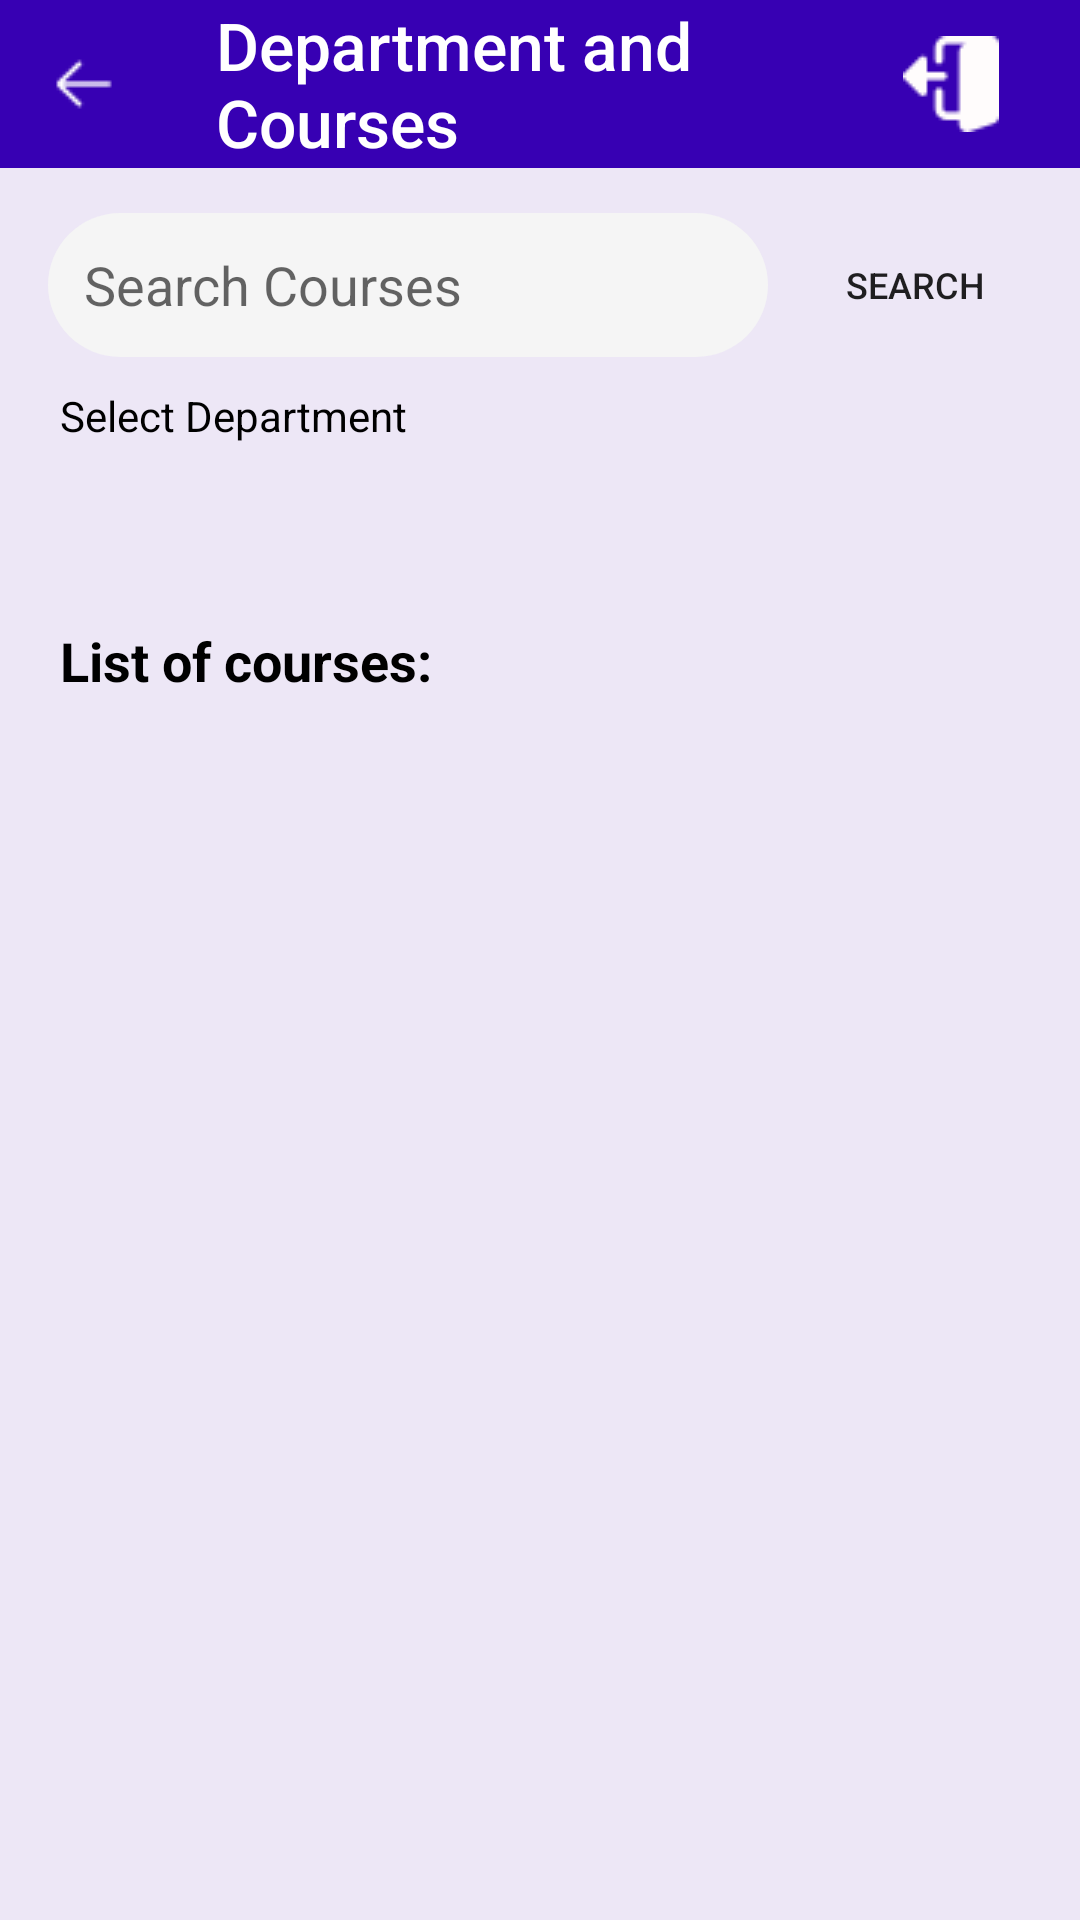

Produce the Android XML layout that renders to this screen, including the resource entries it uses.
<!-- AndroidManifest.xml: application theme AppTheme -->
<!-- res/layout/activity_course_search.xml -->
<?xml version="1.0" encoding="utf-8"?>
<androidx.constraintlayout.widget.ConstraintLayout xmlns:android="http://schemas.android.com/apk/res/android"
    xmlns:app="http://schemas.android.com/apk/res-auto"
    xmlns:tools="http://schemas.android.com/tools"
    android:layout_width="match_parent"
    android:layout_height="match_parent"
    tools:context=".CourseSearch">

    <LinearLayout
        android:id="@+id/llmain"
        android:layout_width="match_parent"
        android:layout_height="match_parent"
        android:orientation="vertical"
        android:background="@color/background"
        app:layout_constraintBottom_toBottomOf="parent"
        app:layout_constraintEnd_toEndOf="parent"
        app:layout_constraintStart_toStartOf="parent"
        app:layout_constraintTop_toTopOf="parent">

        <androidx.appcompat.widget.Toolbar
            android:id="@+id/appBar_cs"
            android:paddingEnd="15dp"
            app:menu="@menu/iconsbars"
            android:minHeight="?attr/actionBarSize"
            android:layout_width="match_parent"
            android:layout_height="?attr/actionBarSize"
            app:navigationIcon="@drawable/back_arrow"
            android:theme="@style/ThemeOverlay.AppCompat.ActionBar"
            app:titleTextColor="@android:color/white"
            android:background="?attr/colorPrimaryDark">

            <TextView
                android:id="@+id/toolbar_title"
                android:layout_width="match_parent"
                android:layout_height="wrap_content"
                android:textSize="22sp"
                android:text="Department and Courses"
                android:textColor="@android:color/white"
                style="@style/TextAppearance.AppCompat.Widget.ActionBar.Title"
                android:textAlignment="textStart" />

        </androidx.appcompat.widget.Toolbar>

        <LinearLayout
            android:layout_width="match_parent"
            android:layout_height="wrap_content"
            android:layout_marginTop="15dp"
            android:orientation="horizontal"
            android:layout_marginHorizontal="16dp"
            android:weightSum="1">

            <EditText
                android:hint="Search Courses"
                android:drawablePadding="10dp"
                android:drawableStart="@drawable/search"
                android:paddingHorizontal="12dp"
                android:id="@+id/search"
                android:inputType="text"
                android:background="@drawable/rounded2"
                android:layout_weight="0.9"
                android:layout_width="match_parent"
                android:layout_height="match_parent"/>

            <Button
                android:textSize="12sp"
                android:padding="0dp"
                android:id="@+id/searchButton"
                android:layout_width="wrap_content"
                android:layout_height="wrap_content"
                android:layout_gravity="center_vertical"
                android:layout_marginStart="10dp"
                android:layout_weight="0.1"
                android:background="@drawable/rounded"
                android:text="search" />

        </LinearLayout>

        <TextView
            android:id="@+id/tvSpinner"
            android:layout_width="match_parent"
            android:layout_height="wrap_content"
            android:layout_marginTop="10dp"
            android:layout_marginHorizontal="20dp"
            android:text="Select Department"
            android:textColor="#000" />

        <Spinner
            android:paddingStart="15dp"
            android:id="@+id/departmentSelected"
            android:layout_width="match_parent"
            android:layout_height="40dp"
            android:layout_marginHorizontal="16dp"
            android:layout_marginTop="5dp"
            android:background="@drawable/rounded"
            android:backgroundTint="@color/lightGrey" />

        <TextView
            android:textStyle="bold"
            android:textSize="18sp"
            android:textColor="#000"
            android:layout_marginTop="15dp"
            android:layout_marginHorizontal="20dp"
            android:text="List of courses:"
            android:layout_width="match_parent"
            android:layout_height="wrap_content"/>

        <ListView
            android:dividerHeight="8sp"
            android:divider="@android:color/transparent"
            android:layout_marginTop="10dp"
            android:layout_marginHorizontal="16dp"
            android:id="@+id/coursesList"
            android:layout_width="match_parent"
            android:layout_height="wrap_content"
            android:paddingTop="5dp" />

        <LinearLayout
            android:id="@+id/linearLayoutHead"
            android:layout_width="match_parent"
            android:layout_height="wrap_content"
            android:gravity="end"
            android:orientation="horizontal"
            android:paddingHorizontal="16dp"
            android:paddingTop="16dp">
















        </LinearLayout>

    </LinearLayout>















































</androidx.constraintlayout.widget.ConstraintLayout>
<!-- resources referenced by this layout -->
<resources>
  <color name="background">#ede7f6</color>
  <color name="colorPrimaryDark">#3700B3</color>
  <color name="lightGrey">#f5f5f5</color>
  <!-- drawable arrow_back_24: png bitmap (drawable, 243 bytes) -->
  <!-- drawable back_arrow: png bitmap (drawable, 319 bytes) -->
  <!-- drawable rounded2 (drawable) -->
  <shape xmlns:android="http://schemas.android.com/apk/res/android"
      android:shape="rectangle"
      android:padding="10dp">
  
      <solid android:color="@color/lightGrey" />
      <corners
          android:bottomRightRadius="25dp"
          android:bottomLeftRadius="25dp"
          android:topLeftRadius="25dp"
          android:topRightRadius="25dp" />
  </shape>
  <style name="AppTheme" parent="Theme.AppCompat.Light.DarkActionBar">
          
          <item name="colorPrimary">@color/colorPrimary</item>
          <item name="colorPrimaryDark">@color/colorPrimaryDark</item>
          <item name="colorAccent">@color/colorAccent</item>
      </style>
  <color name="colorPrimary">#6200EE</color>
  <color name="colorAccent">#f50057</color>
</resources>
